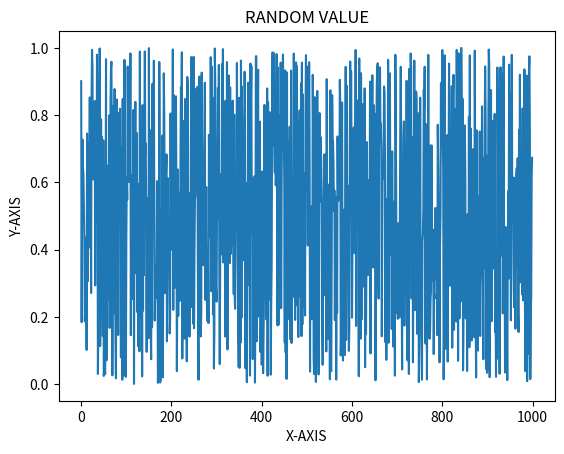

The matplotlib source for this figure:
import matplotlib.pyplot as plt

def rng(m=2 ** 32, a=1103515245, c=12345):
    rng.current = (a * rng.current + c) % m
    return rng.current / m

rng.current = id(69)

Constems = 1000

y = []
x = []
for i in range(1, Constems+1):
    y.append(rng())

for i in range(0, Constems):
    x.append(i)

print("Random Numbers are: ",y)

#plotting graph

plt.plot(x, y)
plt.xlabel('X-AXIS')
plt.ylabel('Y-AXIS')

plt.title('RANDOM VALUE')
plt.show()

Constems_AI = 0
for i in range(0, 999):
    distance = (y[i] * y[i] + y[i+1] * y[i+1]) ** 0.5

    if distance < 1:
        Constems_AI += 1

pi = 4 * Constems_AI / 1000
print("Approx value of pi is",pi)